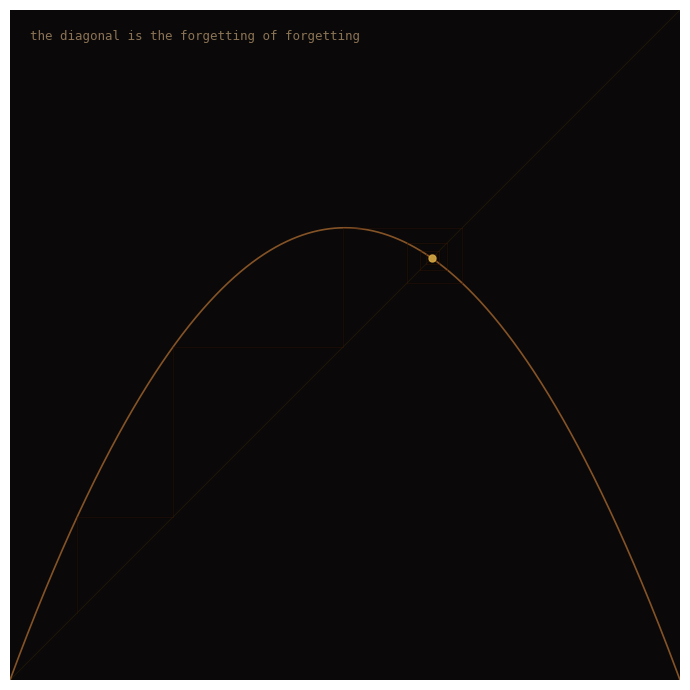

The matplotlib source for this figure: (Note: this script raises an exception after producing the figure.)
import numpy as np
import matplotlib
matplotlib.use('Agg')
import matplotlib.pyplot as plt

r = 2.7
f = lambda x: r * x * (1 - x)

x0 = np.linspace(0.1, 0.9, 800)
N = 200

# Cobweb steps
xs = [x0[0]]
for _ in range(N):
    xs.append(f(xs[-1]))

fig, ax = plt.subplots(1, 1, figsize=(7, 7))
ax.set_facecolor('#0a0808')

# Plot f(x) curve in deep amber
xfine = np.linspace(0, 1, 1000)
ax.plot(xfine, f(xfine), color='#b87333', linewidth=1.2, alpha=0.7)

# Plot identity line (the diagonal) in very dim gold
ax.plot([0, 1], [0, 1], color='#8b6914', linewidth=0.6, alpha=0.15)

# Cobweb trace — fade from deep amber to bright gold as it approaches
for i in range(len(xs) - 1):
    t = i / len(xs)
    # Color transitions: deep dark → bright gold
    r_c = int(60 + 180 * t)
    g_c = int(20 + 90 * t)
    b_c = int(5)
    a = 0.3 + 0.5 * t

    ax.plot([xs[i], xs[i]], [xs[i], f(xs[i])],
            color=(r_c/255, g_c/255, b_c/255),
            linewidth=0.8, alpha=a)
    ax.plot([xs[i], f(xs[i])], [f(xs[i]), f(xs[i])],
            color=(r_c/255, g_c/255, b_c/255),
            linewidth=0.8, alpha=a)

# Fixed point marker — small bright gold dot
xstar = (r - 1) / r
ax.plot(xstar, xstar, 'o', color='#d4a843', markersize=5, alpha=0.9)

# Labels — minimal, in the image
ax.text(0.03, 0.97, 'the diagonal is the forgetting of forgetting',
        transform=ax.transAxes, fontsize=9, color='#8b7355',
        va='top', ha='left', fontfamily='monospace')

ax.set_xlim(0, 1)
ax.set_ylim(0, 1)
ax.set_xticks([])
ax.set_yticks([])
ax.spines['bottom'].set_visible(False)
ax.spines['left'].set_visible(False)
ax.spines['top'].set_visible(False)
ax.spines['right'].set_visible(False)

plt.tight_layout()
plt.savefig('assets/diagonal-forgetting.png', dpi=200, bbox_inches='tight',
            facecolor='#0a0808', edgecolor='none')
plt.close()
